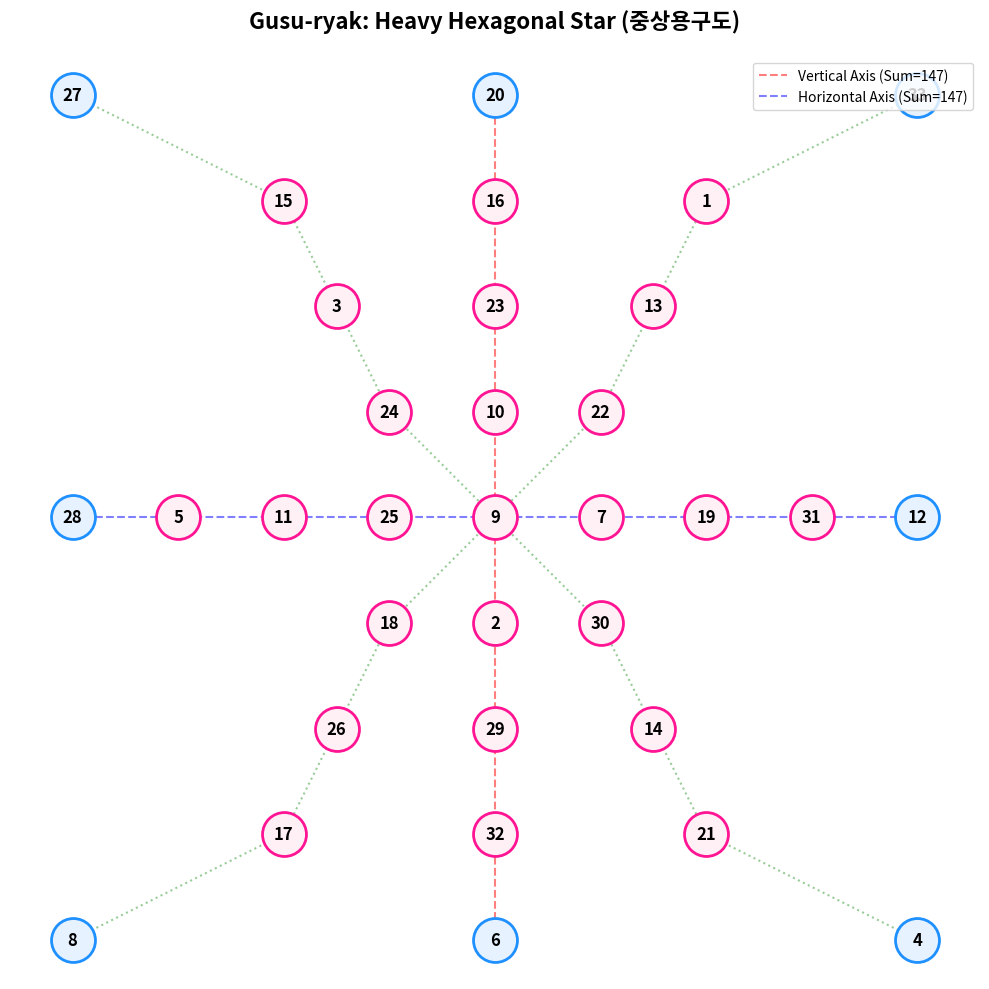

Recreate this plot in Python.
# -*- coding: utf-8 -*-
import matplotlib.pyplot as plt

def plot_magic_star():
    # 1. 도안의 기하학적 대칭성을 고려한 33개 노드 좌표 정의
    coords = {
        27: (-4, 4),  20: (0, 4),   33: (4, 4),
        15: (-2, 3),  16: (0, 3),   1: (2, 3),
        3: (-1.5, 2), 23: (0, 2),   13: (1.5, 2),
        24: (-1, 1),  10: (0, 1),   22: (1, 1),
        28: (-4, 0),  5: (-3, 0),   11: (-2, 0), 25: (-1, 0), 9: (0, 0), 7: (1, 0), 19: (2, 0), 31: (3, 0), 12: (4, 0),
        18: (-1, -1), 2: (0, -1),   30: (1, -1),
        26: (-1.5, -2), 29: (0, -2), 14: (1.5, -2),
        17: (-2, -3), 32: (0, -3),  21: (2, -3),
        8: (-4, -4),  6: (0, -4),   4: (4, -4)
    }
    
    # 2. 캔버스 및 레이아웃 설정
    plt.figure(figsize=(10, 10))
    plt.title("Gusu-ryak: Heavy Hexagonal Star (중상용구도)", fontsize=16, fontweight='bold', pad=20)
    
    # 3. 147 상수를 만족하는 대표 대칭축 연결선 그리기
    # 세로 중심축 (합: 147)
    vertical_axis = [20, 16, 23, 10, 9, 2, 29, 32, 6]
    x_v = [coords[n][0] for n in vertical_axis]
    y_v = [coords[n][1] for n in vertical_axis]
    plt.plot(x_v, y_v, color='red', linestyle='--', alpha=0.5, label='Vertical Axis (Sum=147)')
    
    # 가로 중심축 (합: 147)
    horizontal_axis = [28, 5, 11, 25, 9, 7, 19, 31, 12]
    x_h = [coords[n][0] for n in horizontal_axis]
    y_h = [coords[n][1] for n in horizontal_axis]
    plt.plot(x_h, y_h, color='blue', linestyle='--', alpha=0.5, label='Horizontal Axis (Sum=147)')
    
    # 사선 축들 (보조선)
    diagonal1 = [27, 15, 3, 24, 9, 30, 14, 21, 4]
    x_d1 = [coords[n][0] for n in diagonal1]
    y_d1 = [coords[n][1] for n in diagonal1]
    plt.plot(x_d1, y_d1, color='green', linestyle=':', alpha=0.4)

    diagonal2 = [33, 1, 13, 22, 9, 18, 26, 17, 8]
    x_d2 = [coords[n][0] for n in diagonal2]
    y_d2 = [coords[n][1] for n in diagonal2]
    plt.plot(x_d2, y_d2, color='green', linestyle=':', alpha=0.4)

    # 4. 노드 렌더링 (외곽 경계 노드와 내측 노드 색상 구분)
    for num, pos in coords.items():
        is_outer = num in [27, 20, 33, 28, 12, 8, 6, 4]
        color = '#E6F2FF' if is_outer else '#FFF0F5'
        edgecolor = '#1E90FF' if is_outer else '#FF1493'
        
        plt.scatter(pos[0], pos[1], s=1000, color=color, edgecolor=edgecolor, linewidth=2, zorder=3)
        plt.text(pos[0], pos[1], str(num), fontsize=12, fontweight='bold', ha='center', va='center', zorder=4)
        
    plt.axis('equal')
    plt.axis('off')
    plt.legend(loc='upper right')
    plt.tight_layout()
    
    # 이미지 저장 및 출력
    plt.savefig('gusu_ryak_star.png', dpi=300)
    plt.show()

if __name__ == '__main__':
    plot_magic_star()
